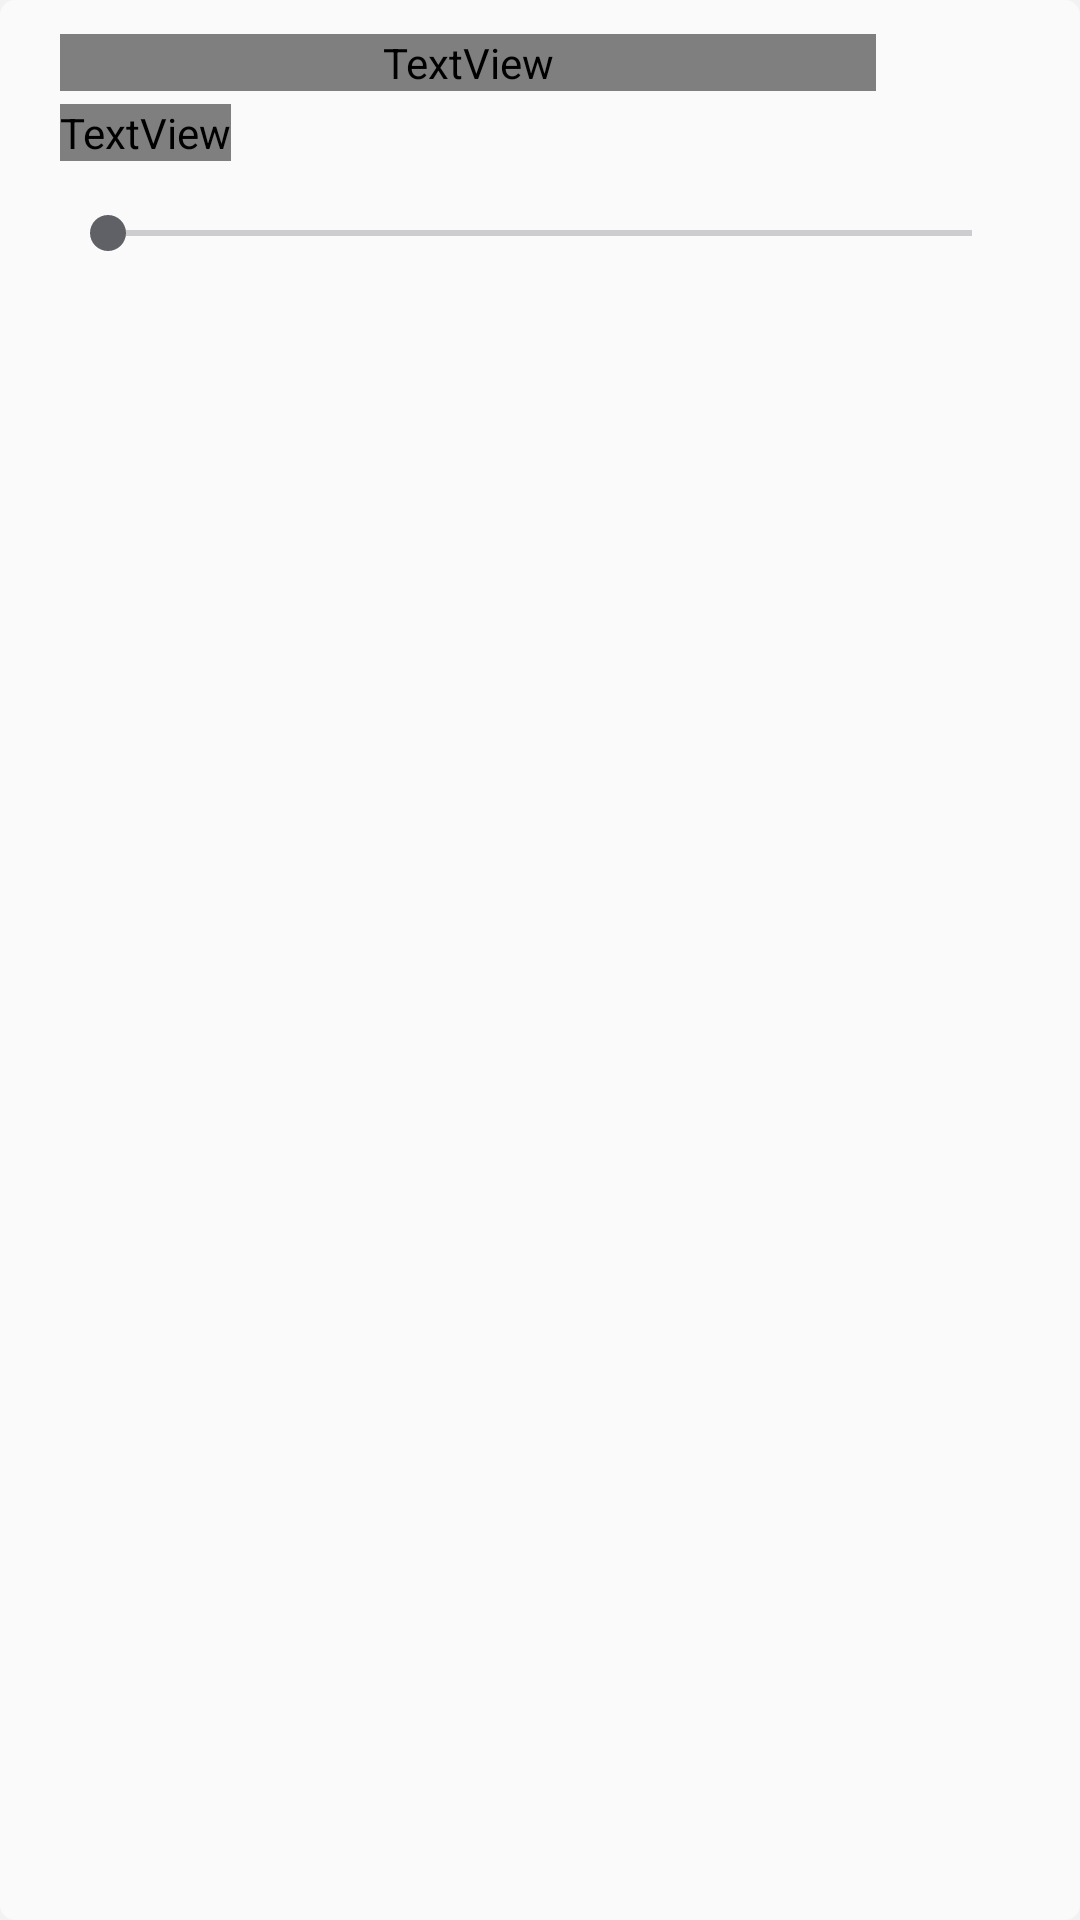

Reconstruct the res/layout file that produces this screen, plus the resources it refers to.
<!-- AndroidManifest.xml: application theme Theme.Cam -->
<!-- res/layout/pref_row_seekbar.xml -->
<?xml version="1.0" encoding="utf-8"?>
<LinearLayout xmlns:android="http://schemas.android.com/apk/res/android"
    android:layout_width="match_parent"
    android:layout_height="wrap_content"
    android:layout_marginBottom="8dp"
    android:background="@drawable/bg_pref_row_static"
    android:clipChildren="false"
    android:clipToPadding="false"
    android:orientation="vertical"
    android:paddingStart="20dp"
    android:paddingTop="10dp"
    android:paddingEnd="20dp"
    android:paddingBottom="8dp">

    <LinearLayout android:layout_width="match_parent" android:layout_height="wrap_content" android:gravity="center_vertical" android:orientation="horizontal">
    <TextView
        android:id="@android:id/title"
        android:layout_width="0dp"
        android:layout_weight="1"
        android:layout_height="wrap_content"
        android:ellipsize="end"
        android:labelFor="@+id/seekbar"
        android:maxLines="2"
        android:textColor="@color/pref_title"
        android:textAppearance="@style/TextAppearance.Cam.SettingsBody" />

        <TextView
            android:id="@+id/seekbar_value"
            android:layout_width="wrap_content"
            android:layout_height="wrap_content"
            android:ellipsize="marquee"
            android:fontFeatureSettings="tnum"
            android:gravity="end"
            android:minWidth="48dp"
            android:paddingStart="8dp"
            android:singleLine="true"
            android:textColor="@color/text_primary"
            android:textAppearance="@style/TextAppearance.Cam.SettingsCaption" />
    </LinearLayout>

    <TextView
        android:id="@android:id/summary"
        android:layout_width="wrap_content"
        android:layout_height="wrap_content"
        android:layout_marginTop="3dp"
        android:maxLines="4"
        android:textColor="@color/pref_summary"
        android:textAppearance="@style/TextAppearance.Cam.SettingsMicro" />

    <LinearLayout
        android:layout_width="match_parent"
        android:layout_height="wrap_content"
        android:clipChildren="false"
        android:clipToPadding="false"
        android:gravity="center_vertical"
        android:orientation="horizontal">

        <SeekBar
            android:id="@+id/seekbar"
            android:layout_width="0dp"
            android:layout_height="wrap_content"
            android:layout_weight="1"
            android:background="@null"
            android:paddingTop="15dp"
            android:paddingBottom="15dp" />

    </LinearLayout>

    <LinearLayout
        android:id="@android:id/widget_frame"
        android:layout_width="wrap_content"
        android:layout_height="wrap_content"
        android:orientation="vertical" />
</LinearLayout>
<!-- resources referenced by this layout -->
<resources>
  <color name="text_primary">#FF414347</color>
  <!-- drawable bg_pref_row_static (drawable) -->
  <?xml version="1.0" encoding="utf-8"?>
  <shape xmlns:android="http://schemas.android.com/apk/res/android"
      android:shape="rectangle">
      <corners android:radius="@dimen/settings_corner_radius" />
      <solid android:color="@color/settings_row" />
  </shape>
  <style name="TextAppearance.Cam.SettingsBody" parent="TextAppearance.Cam.Body"><item name="android:fontFamily">sans-serif</item><item name="android:letterSpacing">0</item></style>
  <style name="TextAppearance.Cam.SettingsCaption" parent="TextAppearance.Cam.Caption"><item name="android:fontFamily">sans-serif</item><item name="android:letterSpacing">0</item></style>
  <style name="TextAppearance.Cam.SettingsMicro" parent="TextAppearance.Cam.Micro"><item name="android:fontFamily">sans-serif</item><item name="android:letterSpacing">0</item></style>
  <style name="Theme.Cam" parent="Base.Theme.Cam" />
  <dimen name="settings_corner_radius">5dp</dimen>
  <color name="settings_row">#FFFAFAFB</color>
  <style name="TextAppearance.Cam.Body">
          <item name="android:textSize">@dimen/text_body</item>
      </style>
  <style name="TextAppearance.Cam.Caption">
          <item name="android:textSize">@dimen/text_caption</item>
      </style>
  <style name="TextAppearance.Cam.Micro">
          <item name="android:textSize">@dimen/text_micro</item>
      </style>
  <dimen name="text_body">18sp</dimen>
  <dimen name="text_caption">16sp</dimen>
  <dimen name="text_micro">14sp</dimen>
  <style name="AlertDialogTheme" parent="Theme.Material3.DayNight.Dialog.Alert">
          <item name="android:windowBackground">@color/surface</item>
          <item name="android:textColorPrimary">@color/text_primary</item>
          <item name="android:textColorSecondary">@color/text_secondary</item>
          <item name="android:textColorAlertDialogListItem">@color/text_primary</item>
          <item name="colorSurface">@color/surface</item>
          <item name="colorOnSurface">@color/text_primary</item>
          <item name="colorPrimary">@color/energy_text</item>
          <item name="colorOnPrimary">@color/on_energy</item>
          <item name="buttonBarPositiveButtonStyle">@style/AlertDialogButton</item>
          <item name="buttonBarNegativeButtonStyle">@style/AlertDialogButton</item>
          <item name="buttonBarNeutralButtonStyle">@style/AlertDialogButton</item>
      </style>
  <color name="energy">#FFF0622D</color>
  <color name="on_energy">#FFFFFFFF</color>
  <color name="energy_quiet">#FFFDEDE6</color>
  <color name="energy_text">#FFB83E15</color>
  <color name="text_secondary">#FF5F6166</color>
  <color name="surface">#FFFAFAFB</color>
  <color name="sunken">#FFE6E6E8</color>
  <color name="recording">#FFB32A2F</color>
  <color name="on_recording">#FFFFFFFF</color>
  <color name="bg">#FFF2F2F3</color>
  <style name="Widget.Cam.Switch" parent="Widget.AppCompat.CompoundButton.Switch">
          <item name="android:thumb">@drawable/pref_switch_thumb</item>
          <item name="track">@drawable/pref_switch_track</item>
          <item name="switchMinWidth">56dp</item>
          <item name="android:background">@null</item>
      </style>
  <color name="line">#FFDDDDE0</color>
  <style name="AlertDialogButton" parent="Widget.Material3.Button.TextButton.Dialog">
          <item name="android:textColor">@color/energy_text</item>
          <item name="android:textSize">@dimen/text_row</item>
      </style>
  <style name="MaterialAlertDialog.Cam.Title" parent="MaterialAlertDialog.Material3.Title.Text">
          <item name="android:textSize">@dimen/text_title</item>
      </style>
  <style name="MaterialAlertDialog.Cam.Body" parent="MaterialAlertDialog.Material3.Body.Text">
          <item name="android:textSize">@dimen/text_row</item>
      </style>
  <dimen name="text_row">21sp</dimen>
  <dimen name="text_title">26sp</dimen>
</resources>
